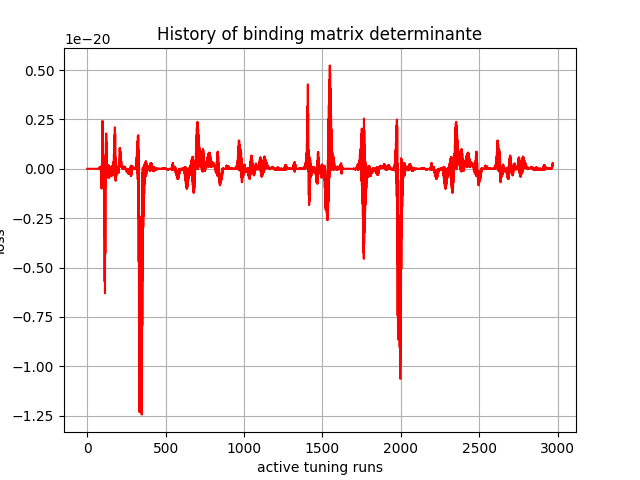

The file beside this chart, header and first rows:
, 0
0, 1.362e-42
1, -2.2526219e-34
2, -2.5614714e-30
3, 2.866518e-28
4, 8.8337957e-26
5, -1.4030292e-26
6, 8.798359e-25
7, -1.6264046e-25
8, 1.2742973e-24
9, -3.0712184e-25
10, 3.629259e-25
11, -1.749151e-25
12, 1.6702363e-25
13, -9.424974e-26
14, 8.8581764e-26
15, -4.746713e-26
16, 4.5935013e-26
17, -2.851192e-26
18, 1.9077809e-26
19, -2.8648066e-26
20, -6.94904e-27
21, -4.1836517e-26
22, -3.4042695e-26
23, -5.682587e-26
24, -5.5107327e-26
25, -6.328081e-26
26, -6.3130116e-26
27, -6.8507904e-26
28, -7.111369e-26
29, -6.6548214e-26
30, -7.1112464e-26
31, -5.991721e-26
32, -6.2039793e-26
33, -5.174771e-26
34, -5.465331e-26
35, -4.0056613e-26
36, -4.7250134e-26
37, -3.11422e-26
38, -3.7365207e-26
39, -2.1865115e-26
40, -2.8136733e-26
41, -1.2484596e-26
42, -2.1177144e-26
43, -5.692519e-27
44, -1.6335724e-26
45, -3.6578752e-28
46, -1.6973096e-26
47, 4.715675e-27
48, -2.2359312e-26
49, 9.879464e-27
50, -3.541645e-26
51, 1.1376768e-26
52, -4.1374355e-26
53, 5.8070312e-27
54, -3.6361678e-26
55, -6.827411e-27
56, -3.608852e-26
57, -1.8486834e-26
58, -4.389209e-26
59, -4.1027214e-26
... 2,910 more rows
